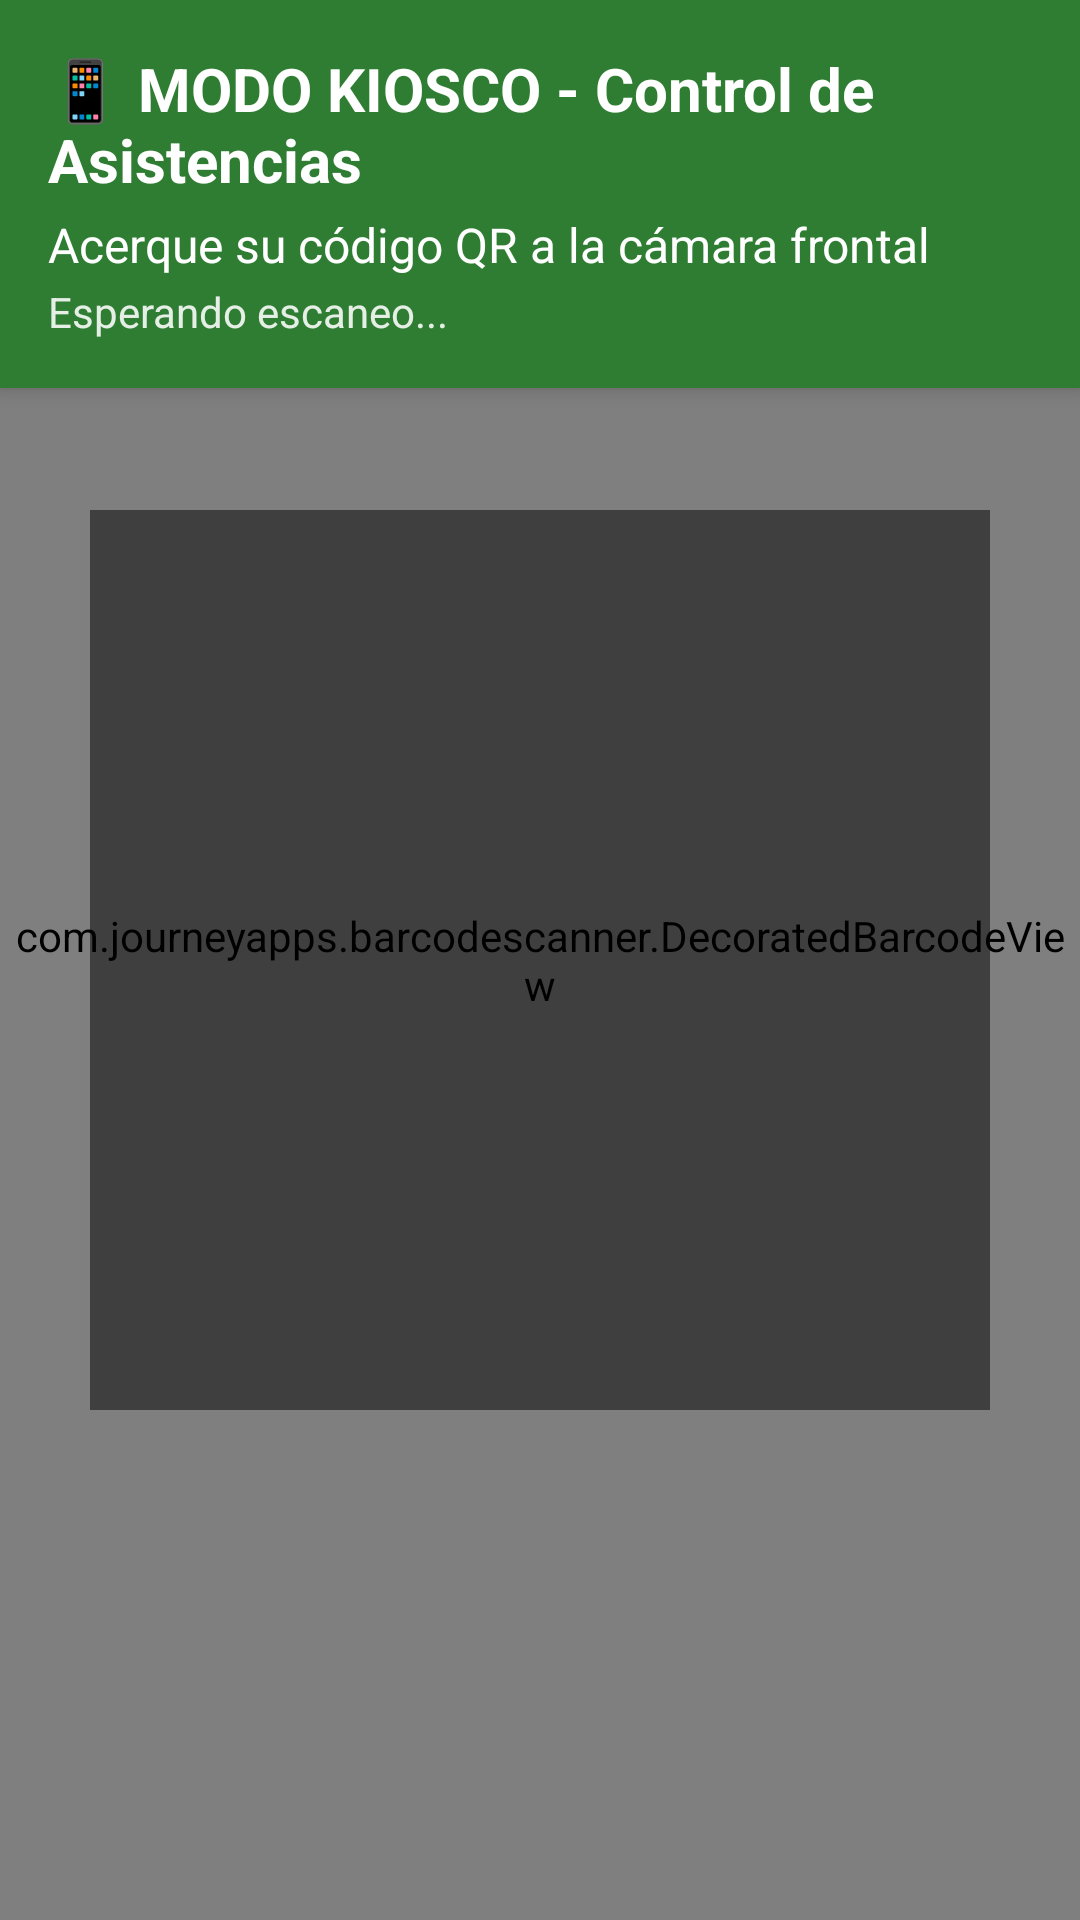

Layout XML and referenced resources for this Android screen:
<!-- AndroidManifest.xml: application theme AppTheme -->
<!-- res/layout/activity_scanner_kiosco.xml -->
<?xml version="1.0" encoding="utf-8"?>
<RelativeLayout xmlns:android="http://schemas.android.com/apk/res/android"
    xmlns:app="http://schemas.android.com/apk/res-auto"
    android:layout_width="match_parent"
    android:layout_height="match_parent"
    android:background="@android:color/black">

    
    <com.journeyapps.barcodescanner.DecoratedBarcodeView
        android:id="@+id/barcode_scanner"
        android:layout_width="match_parent"
        android:layout_height="match_parent" />

    
    <LinearLayout
        android:id="@+id/header_layout"
        android:layout_width="match_parent"
        android:layout_height="wrap_content"
        android:layout_alignParentTop="true"
        android:background="#2E7D32"
        android:orientation="vertical"
        android:padding="16dp"
        android:elevation="4dp">

        <TextView
            android:layout_width="wrap_content"
            android:layout_height="wrap_content"
            android:text="📱 MODO KIOSCO - Control de Asistencias"
            android:textColor="@android:color/white"
            android:textSize="20sp"
            android:textStyle="bold" />

        <TextView
            android:id="@+id/tv_proximo_evento"
            android:layout_width="wrap_content"
            android:layout_height="wrap_content"
            android:text="Acerque su código QR a la cámara frontal"
            android:textColor="@android:color/white"
            android:textSize="16sp"
            android:layout_marginTop="4dp" />

        <TextView
            android:id="@+id/tv_empleado_info"
            android:layout_width="wrap_content"
            android:layout_height="wrap_content"
            android:text="Esperando escaneo..."
            android:textColor="#E0FFFFFF"
            android:textSize="14sp"
            android:layout_marginTop="2dp" />

    </LinearLayout>

    
    <View
        android:layout_width="300dp"
        android:layout_height="300dp"
        android:layout_centerInParent="true"
        android:background="@drawable/scanner_overlay" />

    
    <ProgressBar
        android:id="@+id/progress_bar"
        android:layout_width="wrap_content"
        android:layout_height="wrap_content"
        android:layout_centerInParent="true"
        android:visibility="gone"
        android:indeterminateTint="@color/promesa_green" />



    
    <ImageButton
        android:id="@+id/btn_linterna"
        android:layout_width="56dp"
        android:layout_height="56dp"
        android:background="@drawable/button_primary_selector"
        android:src="@drawable/ic_flash_off"
        android:contentDescription="Linterna no disponible en cámara frontal"
        android:visibility="gone" />

</RelativeLayout>
<!-- resources referenced by this layout -->
<resources>
  <color name="promesa_green">#1a8a7a</color>
  <!-- drawable button_primary_selector (drawable) -->
  <?xml version="1.0" encoding="utf-8"?>
  <selector xmlns:android="http://schemas.android.com/apk/res/android">
      
      <item android:state_pressed="true">
          <shape android:shape="rectangle">
              <solid android:color="#1565C0" />
              <corners android:radius="8dp" />
          </shape>
      </item>
      
      <item android:state_focused="true">
          <shape android:shape="rectangle">
              <solid android:color="#1976D2" />
              <corners android:radius="8dp" />
          </shape>
      </item>
      
      <item>
          <shape android:shape="rectangle">
              <solid android:color="#2196F3" />
              <corners android:radius="8dp" />
          </shape>
      </item>
      
  </selector>
  <!-- drawable ic_flash_off (drawable) -->
  <?xml version="1.0" encoding="utf-8"?>
  <vector xmlns:android="http://schemas.android.com/apk/res/android"
      android:width="24dp"
      android:height="24dp"
      android:viewportWidth="24"
      android:viewportHeight="24"
      android:tint="@android:color/white">
      <path
          android:fillColor="@android:color/white"
          android:pathData="M3.27,3L2,4.27l5,5V13h3v9l3.58,-6.14L17.73,20L19,18.73L3.27,3zM17,10h-4l4,-8H9v5.18l8.46,8.46C17.81,14.36 17,12.3 17,10z"/>
  </vector>
  <!-- drawable scanner_overlay (drawable) -->
  <?xml version="1.0" encoding="utf-8"?>
  <shape xmlns:android="http://schemas.android.com/apk/res/android"
      android:shape="rectangle">
      <solid android:color="@color/scanner_overlay" />
  </shape>
  <style name="AppTheme" parent="Theme.AsistenciaApp" />
  <color name="scanner_overlay">#80000000</color>
  <color name="white">#FFFFFF</color>
  <color name="promesa_light">#2db5a5</color>
  <color name="promesa_dark">#0f2d32</color>
  <color name="promesa_secondary">#64748B</color>
  <color name="surface_variant">#F0F9F8</color>
  <color name="text_primary">#1C1B1F</color>
  <color name="promesa_accent">#1a8a7a</color>
  <color name="success_background">#E8F5F4</color>
  <color name="success_color">#1a8a7a</color>
  <color name="error_color">#D32F2F</color>
  <color name="error_background">#FFEBEE</color>
  <color name="surface_color">#FFFFFF</color>
  <color name="text_secondary">#49454F</color>
  <color name="background_color">#FFFFFF</color>
  <color name="outline_color">#1a8a7a</color>
  <color name="outline_variant">#B8E6E1</color>
</resources>
